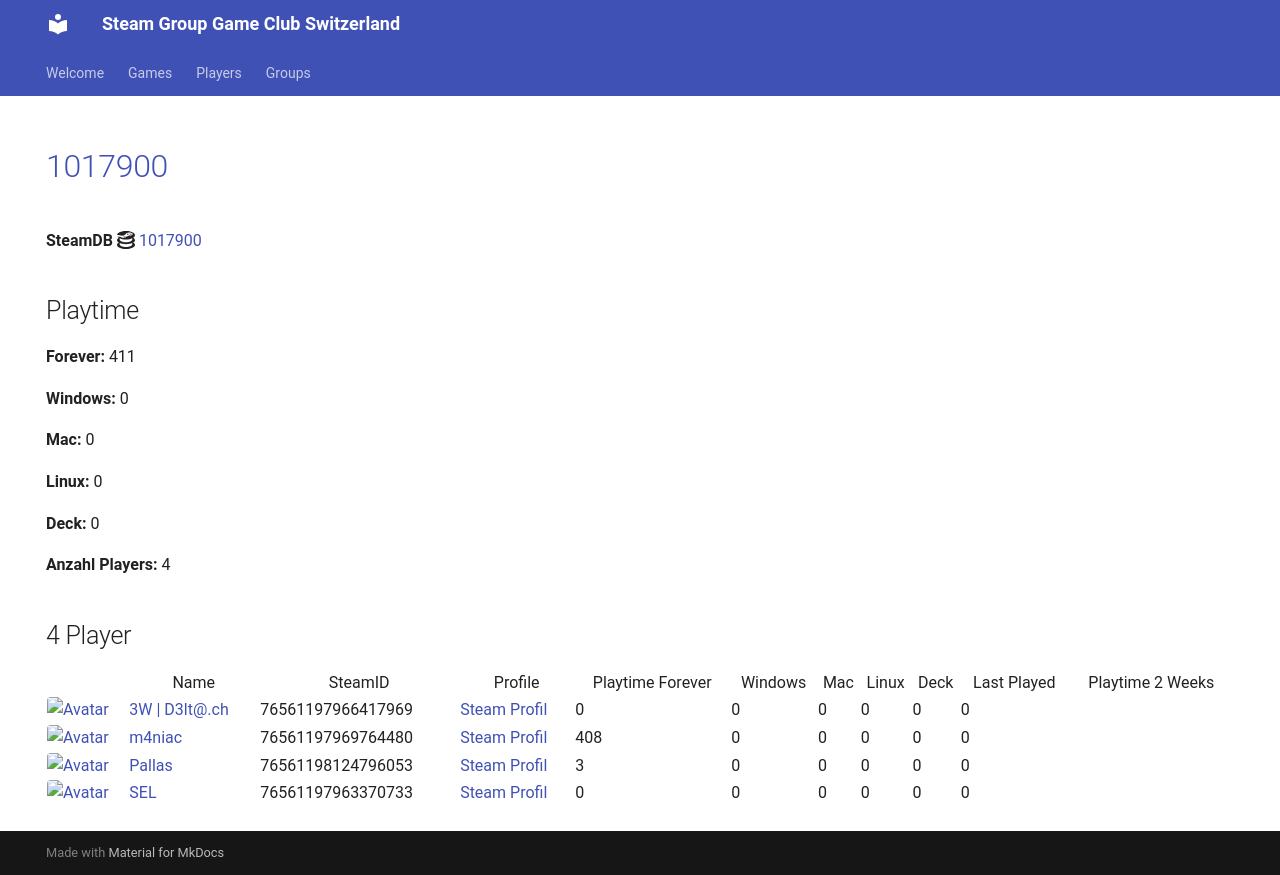

repository: Game-Club-Switzerland/steam.gameclub.ch · page: game/1017900/index.html · generator: mkdocs

---
hide:
  - navigation
  - toc
---
# <a href="https://store.steampowered.com/app/1017900">1017900</a>

**SteamDB :simple-steamdb:** <a href="https://steamdb.info/app/1017900">1017900</a>

## Playtime

**Forever:** 411

**Windows:** 0

**Mac:** 0

**Linux:** 0

**Deck:** 0

**Anzahl Players:** 4
## 4 Player

<table id="charts-table" class="display" style="width:100%">
            <thead>
                <tr>
                    <th></th>
                    <th>Name</th>
                    <th>SteamID</th>
                    <th>Profile</th>
                    <th>Playtime Forever</th>
                    <th>Windows</th>
                    <th>Mac</th>
                    <th>Linux</th>
                    <th>Deck</th>
                    <th>Last Played</th>
                    <th>Playtime 2 Weeks</th>
                </tr>
            </thead>
            <tbody>
        <tr>
<td><a href="/player/76561197966417969" target="_blank" title="3W | D3lt@.ch"><img src="https://avatars.steamstatic.com/363ea361fc7ff2a14a2a780a5e15e66cee03e434_full.jpg" alt="Avatar" style="width:48px;height:48px;border-radius:4px;"></a></td><td><a href="/player/76561197966417969" target="_blank" title="3W | D3lt@.ch">3W | D3lt@.ch</a></td><td>76561197966417969</td><td><a href="https://steamcommunity.com/id/3wd3lta/" target="_blank">Steam Profil</a></td><td>0</td><td>0</td><td>0</td><td>0</td><td>0</td><td>0</td><td></td></tr>
<tr>
<td><a href="/player/76561197969764480" target="_blank" title="m4niac"><img src="https://avatars.steamstatic.com/7d4a07b7909b83ce6e61db85a98ab4e315c3e6b2_full.jpg" alt="Avatar" style="width:48px;height:48px;border-radius:4px;"></a></td><td><a href="/player/76561197969764480" target="_blank" title="m4niac">m4niac</a></td><td>76561197969764480</td><td><a href="https://steamcommunity.com/profiles/76561197969764480/" target="_blank">Steam Profil</a></td><td>408</td><td>0</td><td>0</td><td>0</td><td>0</td><td>0</td><td></td></tr>
<tr>
<td><a href="/player/76561198124796053" target="_blank" title="Pallas"><img src="https://avatars.steamstatic.com/4630dfff0852bfa9ba5d90058491e1b218af8dd6_full.jpg" alt="Avatar" style="width:48px;height:48px;border-radius:4px;"></a></td><td><a href="/player/76561198124796053" target="_blank" title="Pallas">Pallas</a></td><td>76561198124796053</td><td><a href="https://steamcommunity.com/profiles/76561198124796053/" target="_blank">Steam Profil</a></td><td>3</td><td>0</td><td>0</td><td>0</td><td>0</td><td>0</td><td></td></tr>
<tr>
<td><a href="/player/76561197963370733" target="_blank" title="SEL"><img src="https://avatars.steamstatic.com/6194fad493f4a82b2a3bc107c4e6c55299290c01_full.jpg" alt="Avatar" style="width:48px;height:48px;border-radius:4px;"></a></td><td><a href="/player/76561197963370733" target="_blank" title="SEL">SEL</a></td><td>76561197963370733</td><td><a href="https://steamcommunity.com/id/BGCSEL/" target="_blank">Steam Profil</a></td><td>0</td><td>0</td><td>0</td><td>0</td><td>0</td><td>0</td><td></td></tr>
</tbody>
</table>
